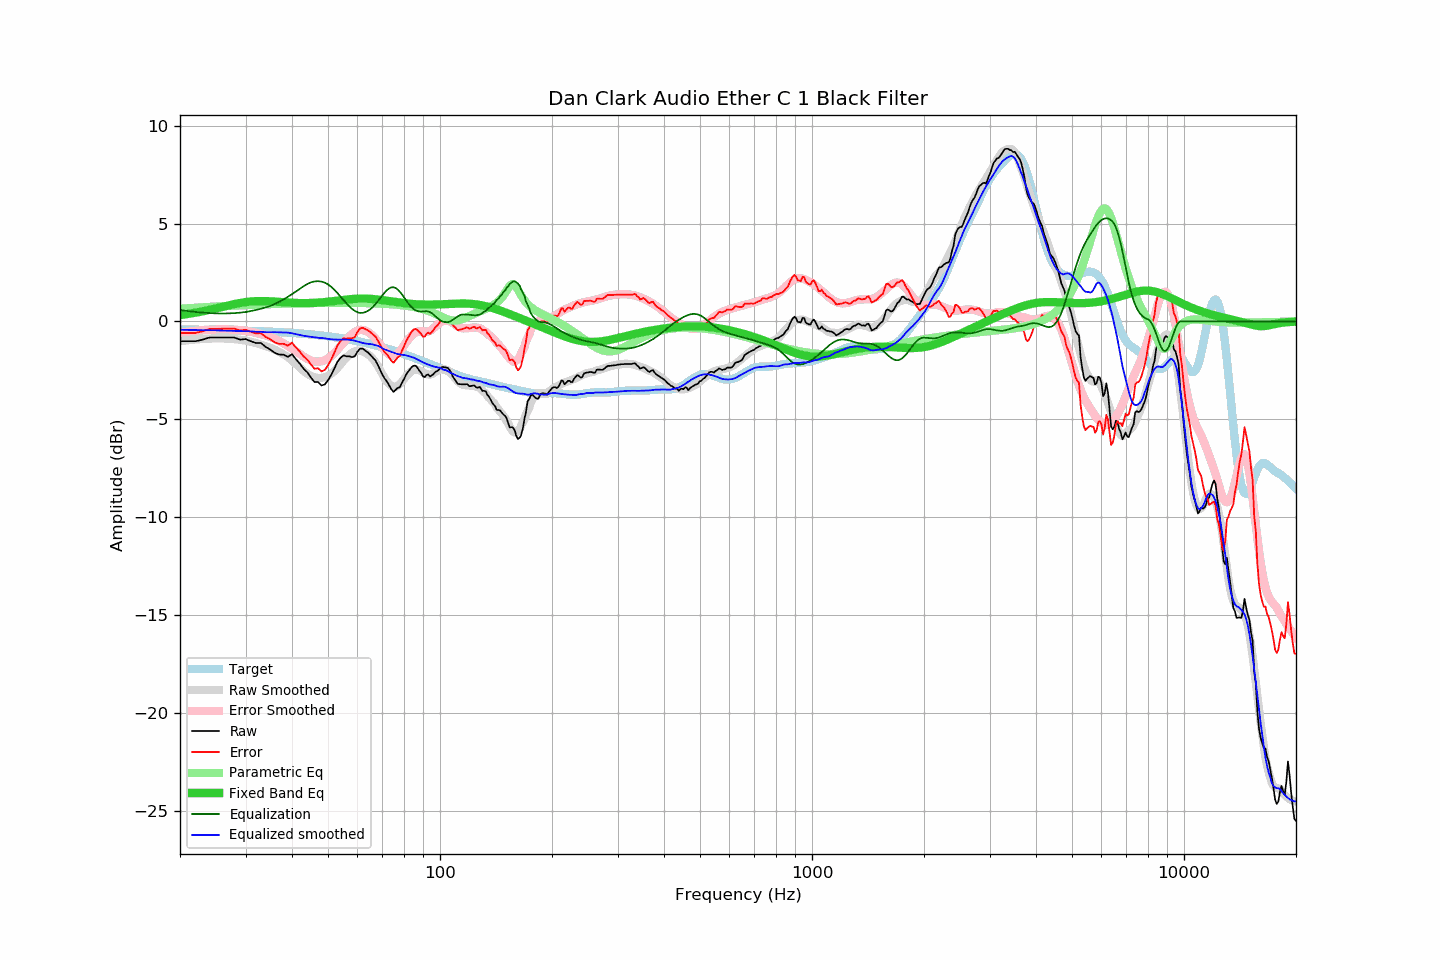

Data behind this chart, as committed beside it:
frequency, raw, error, smoothed, error_smoothed, equalization, parametric_eq, equalized_raw, equalized_smoothed, target
20, -1.01, -0.60, -1.01, -0.58, 0.58, 0.32, -0.43, -0.43, -0.42
21, -1.01, -0.59, -0.96, -0.53, 0.53, 0.38, -0.48, -0.43, -0.42
22, -1.01, -0.59, -0.92, -0.48, 0.48, 0.45, -0.53, -0.44, -0.42
23, -0.93, -0.50, -0.90, -0.45, 0.45, 0.51, -0.48, -0.45, -0.43
24, -0.82, -0.39, -0.88, -0.43, 0.43, 0.59, -0.40, -0.45, -0.43
25, -0.82, -0.38, -0.87, -0.41, 0.41, 0.67, -0.41, -0.46, -0.44
26, -0.82, -0.38, -0.87, -0.40, 0.40, 0.74, -0.42, -0.47, -0.45
27, -0.82, -0.37, -0.88, -0.41, 0.41, 0.82, -0.41, -0.48, -0.45
28, -0.82, -0.36, -0.91, -0.42, 0.42, 0.88, -0.40, -0.48, -0.46
29, -0.93, -0.47, -0.94, -0.45, 0.45, 0.94, -0.49, -0.49, -0.47
30, -0.90, -0.43, -0.98, -0.48, 0.48, 0.99, -0.42, -0.50, -0.48
31, -1.01, -0.53, -1.04, -0.53, 0.53, 1.02, -0.48, -0.51, -0.48
32, -1.10, -0.61, -1.11, -0.59, 0.59, 1.04, -0.52, -0.52, -0.49
33, -1.10, -0.60, -1.18, -0.65, 0.65, 1.04, -0.46, -0.53, -0.50
34, -1.30, -0.79, -1.26, -0.71, 0.71, 1.04, -0.59, -0.55, -0.51
35, -1.44, -0.92, -1.35, -0.80, 0.80, 1.03, -0.65, -0.55, -0.52
36, -1.61, -1.08, -1.44, -0.89, 0.89, 1.01, -0.72, -0.55, -0.53
37, -1.69, -1.15, -1.56, -1.00, 1.00, 1.00, -0.69, -0.56, -0.55
38, -1.70, -1.14, -1.69, -1.13, 1.13, 0.98, -0.58, -0.56, -0.56
39, -1.81, -1.24, -1.83, -1.26, 1.26, 0.97, -0.56, -0.57, -0.57
40, -1.67, -1.09, -2.00, -1.39, 1.39, 0.95, -0.28, -0.61, -0.59
41, -1.93, -1.33, -2.18, -1.53, 1.53, 0.94, -0.40, -0.65, -0.60
42, -2.16, -1.55, -2.36, -1.67, 1.67, 0.94, -0.50, -0.69, -0.62
43, -2.42, -1.79, -2.53, -1.80, 1.80, 0.93, -0.62, -0.74, -0.63
44, -2.60, -1.96, -2.68, -1.91, 1.91, 0.93, -0.69, -0.76, -0.65
45, -2.87, -2.21, -2.79, -2.00, 2.00, 0.94, -0.88, -0.79, -0.66
46, -3.10, -2.42, -2.86, -2.04, 2.04, 0.95, -1.06, -0.81, -0.68
47, -3.09, -2.39, -2.89, -2.05, 2.05, 0.96, -1.04, -0.84, -0.70
48, -3.27, -2.55, -2.89, -2.03, 2.03, 0.97, -1.24, -0.85, -0.72
49, -3.22, -2.48, -2.84, -1.98, 1.98, 0.99, -1.24, -0.86, -0.74
50, -3.00, -2.24, -2.79, -1.89, 1.89, 1.00, -1.11, -0.89, -0.76
51, -2.73, -1.95, -2.68, -1.77, 1.77, 1.02, -0.97, -0.91, -0.78
52, -2.40, -1.60, -2.54, -1.61, 1.61, 1.04, -0.79, -0.93, -0.81
53, -2.06, -1.24, -2.38, -1.45, 1.45, 1.06, -0.62, -0.93, -0.83
54, -1.86, -1.01, -2.20, -1.27, 1.27, 1.08, -0.59, -0.93, -0.85
55, -1.73, -0.86, -2.02, -1.09, 1.09, 1.10, -0.64, -0.92, -0.88
56, -1.78, -0.88, -1.85, -0.93, 0.93, 1.12, -0.86, -0.92, -0.90
57, -1.78, -0.86, -1.71, -0.77, 0.77, 1.13, -1.01, -0.94, -0.93
58, -1.82, -0.87, -1.60, -0.64, 0.64, 1.14, -1.18, -0.95, -0.95
59, -1.78, -0.80, -1.52, -0.54, 0.54, 1.15, -1.25, -0.99, -0.98
60, -1.54, -0.53, -1.49, -0.47, 0.47, 1.16, -1.08, -1.03, -1.01
61, -1.39, -0.36, -1.50, -0.43, 0.43, 1.17, -0.96, -1.07, -1.04
62, -1.39, -0.33, -1.54, -0.44, 0.44, 1.17, -0.95, -1.10, -1.07
63, -1.49, -0.40, -1.60, -0.48, 0.48, 1.16, -1.02, -1.13, -1.10
64, -1.58, -0.46, -1.68, -0.54, 0.54, 1.16, -1.04, -1.14, -1.13
65, -1.71, -0.56, -1.78, -0.63, 0.63, 1.15, -1.09, -1.16, -1.16
66, -1.85, -0.66, -1.91, -0.74, 0.74, 1.14, -1.11, -1.18, -1.19
67, -1.98, -0.76, -2.08, -0.87, 0.87, 1.13, -1.11, -1.21, -1.22
68, -2.21, -0.96, -2.27, -1.03, 1.03, 1.12, -1.19, -1.24, -1.25
69, -2.46, -1.18, -2.48, -1.18, 1.18, 1.10, -1.28, -1.30, -1.29
70, -2.72, -1.40, -2.70, -1.33, 1.33, 1.09, -1.39, -1.37, -1.32
71, -2.92, -1.57, -2.91, -1.47, 1.47, 1.07, -1.45, -1.43, -1.35
72, -3.07, -1.69, -3.07, -1.60, 1.60, 1.06, -1.48, -1.47, -1.39
73, -3.27, -1.85, -3.20, -1.69, 1.69, 1.04, -1.58, -1.51, -1.42
74, -3.46, -2.01, -3.29, -1.74, 1.74, 1.02, -1.72, -1.55, -1.46
75, -3.60, -2.11, -3.34, -1.74, 1.74, 1.01, -1.86, -1.59, -1.49
76, -3.49, -1.97, -3.34, -1.71, 1.71, 0.99, -1.79, -1.63, -1.53
77, -3.39, -1.83, -3.29, -1.63, 1.63, 0.97, -1.77, -1.67, -1.56
78, -3.36, -1.77, -3.20, -1.51, 1.51, 0.96, -1.85, -1.69, -1.60
79, -3.13, -1.50, -3.08, -1.38, 1.38, 0.95, -1.75, -1.70, -1.63
... 553 more rows
